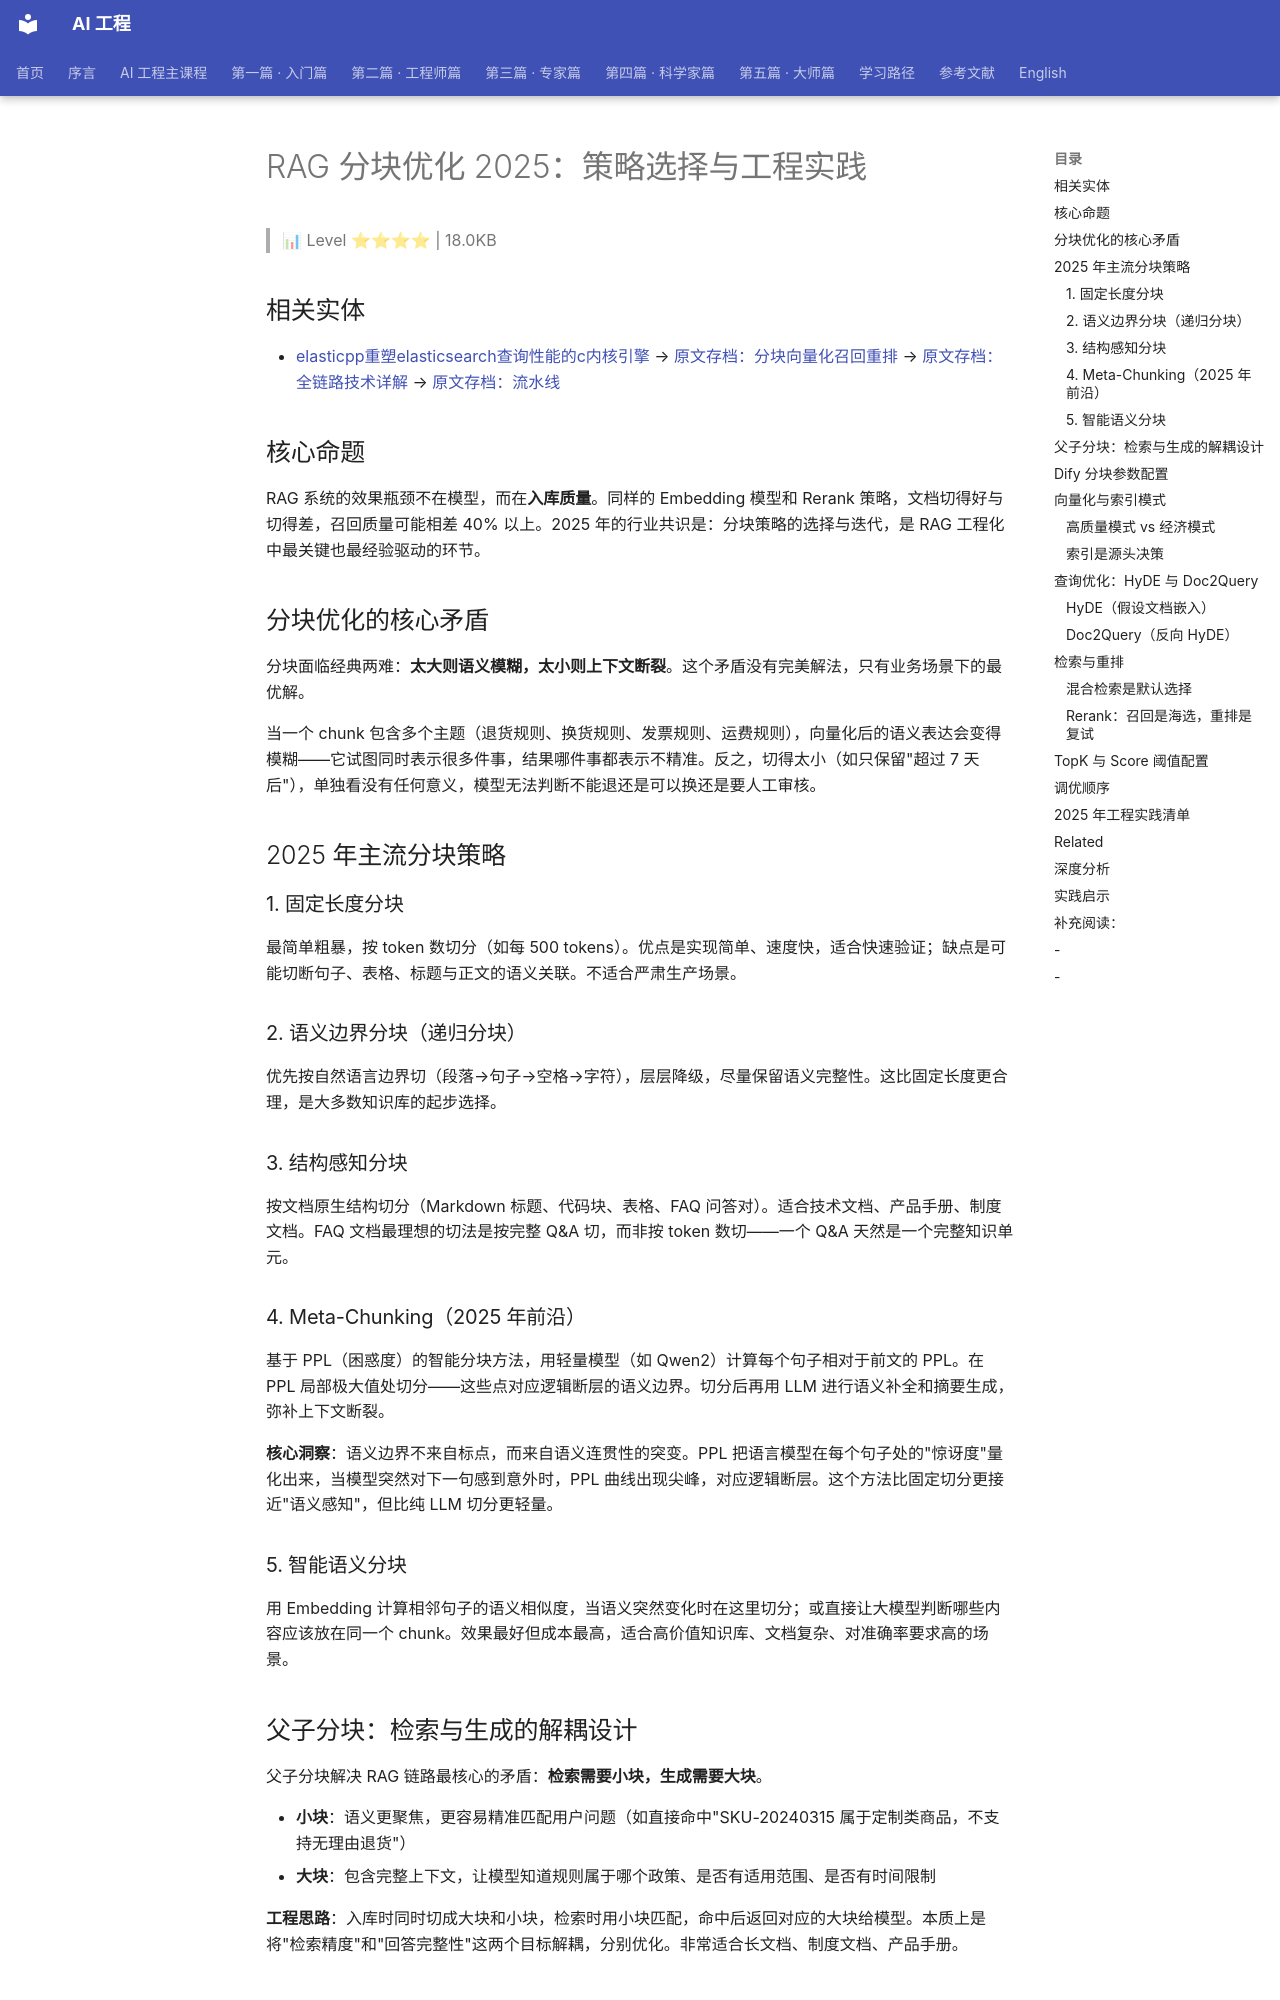

repository: QianJinGuo/wiki-book · page: ch10/011-rag-2025.html · generator: mkdocs

# RAG 分块优化 2025：策略选择与工程实践

> 📊 Level ⭐⭐⭐⭐ | 18.0KB

## 相关实体

- [elasticpp重塑elasticsearch查询性能的c内核引擎](https://github.com/QianJinGuo/wiki-public/blob/main/entities/elasticpp重塑elasticsearch查询性能的c内核引擎.md)
→ [原文存档：分块向量化召回重排](https://mp.weixin.qq.com/s/Bl_u18--lqczQDV2x_NG-g)
→ [原文存档：全链路技术详解](https://mp.weixin.qq.com/s/aA2PFaabKNlDq96jhAdDkQ)
→ [原文存档：流水线](https://mp.weixin.qq.com/s/Bl_u18--lqczQDV2x_NG-g)

## 核心命题

RAG 系统的效果瓶颈不在模型，而在**入库质量**。同样的 Embedding 模型和 Rerank 策略，文档切得好与切得差，召回质量可能相差 40% 以上。2025 年的行业共识是：分块策略的选择与迭代，是 RAG 工程化中最关键也最经验驱动的环节。

## 分块优化的核心矛盾

分块面临经典两难：**太大则语义模糊，太小则上下文断裂**。这个矛盾没有完美解法，只有业务场景下的最优解。

当一个 chunk 包含多个主题（退货规则、换货规则、发票规则、运费规则），向量化后的语义表达会变得模糊——它试图同时表示很多件事，结果哪件事都表示不精准。反之，切得太小（如只保留"超过 7 天后"），单独看没有任何意义，模型无法判断不能退还是可以换还是要人工审核。

## 2025 年主流分块策略

### 1. 固定长度分块

最简单粗暴，按 token 数切分（如每 500 tokens）。优点是实现简单、速度快，适合快速验证；缺点是可能切断句子、表格、标题与正文的语义关联。不适合严肃生产场景。

### 2. 语义边界分块（递归分块）

优先按自然语言边界切（段落→句子→空格→字符），层层降级，尽量保留语义完整性。这比固定长度更合理，是大多数知识库的起步选择。

### 3. 结构感知分块

按文档原生结构切分（Markdown 标题、代码块、表格、FAQ 问答对）。适合技术文档、产品手册、制度文档。FAQ 文档最理想的切法是按完整 Q&A 切，而非按 token 数切——一个 Q&A 天然是一个完整知识单元。

### 4. Meta-Chunking（2025 年前沿）

基于 PPL（困惑度）的智能分块方法，用轻量模型（如 Qwen2）计算每个句子相对于前文的 PPL。在 PPL 局部极大值处切分——这些点对应逻辑断层的语义边界。切分后再用 LLM 进行语义补全和摘要生成，弥补上下文断裂。

**核心洞察**：语义边界不来自标点，而来自语义连贯性的突变。PPL 把语言模型在每个句子处的"惊讶度"量化出来，当模型突然对下一句感到意外时，PPL 曲线出现尖峰，对应逻辑断层。这个方法比固定切分更接近"语义感知"，但比纯 LLM 切分更轻量。

### 5. 智能语义分块

用 Embedding 计算相邻句子的语义相似度，当语义突然变化时在这里切分；或直接让大模型判断哪些内容应该放在同一个 chunk。效果最好但成本最高，适合高价值知识库、文档复杂、对准确率要求高的场景。

## 父子分块：检索与生成的解耦设计

父子分块解决 RAG 链路最核心的矛盾：**检索需要小块，生成需要大块**。

- **小块**：语义更聚焦，更容易精准匹配用户问题（如直接命中"SKU-20240315 属于定制类商品，不支持无理由退货"）
- **大块**：包含完整上下文，让模型知道规则属于哪个政策、是否有适用范围、是否有时间限制

**工程思路**：入库时同时切成大块和小块，检索时用小块匹配，命中后返回对应的大块给模型。本质上是将"检索精度"和"回答完整性"这两个目标解耦，分别优化。非常适合长文档、制度文档、产品手册。

## Dify 分块参数配置

| 参数 | 作用 | 建议 |
|------|------|------|
| 分段标识符 | 决定在哪里切 | 按业务语义自定义（FAQ 用"Q："、政策用"第 X 条"） |
| 分段最大长度 | 控制每块大小 | FAQ 200-500 tokens，技术文档 500-1200 tokens |
| 分段重叠长度 | 防止边界切断 | 默认 50 token，建议最大长度的 10%-25% |

## 向量化与索引模式
